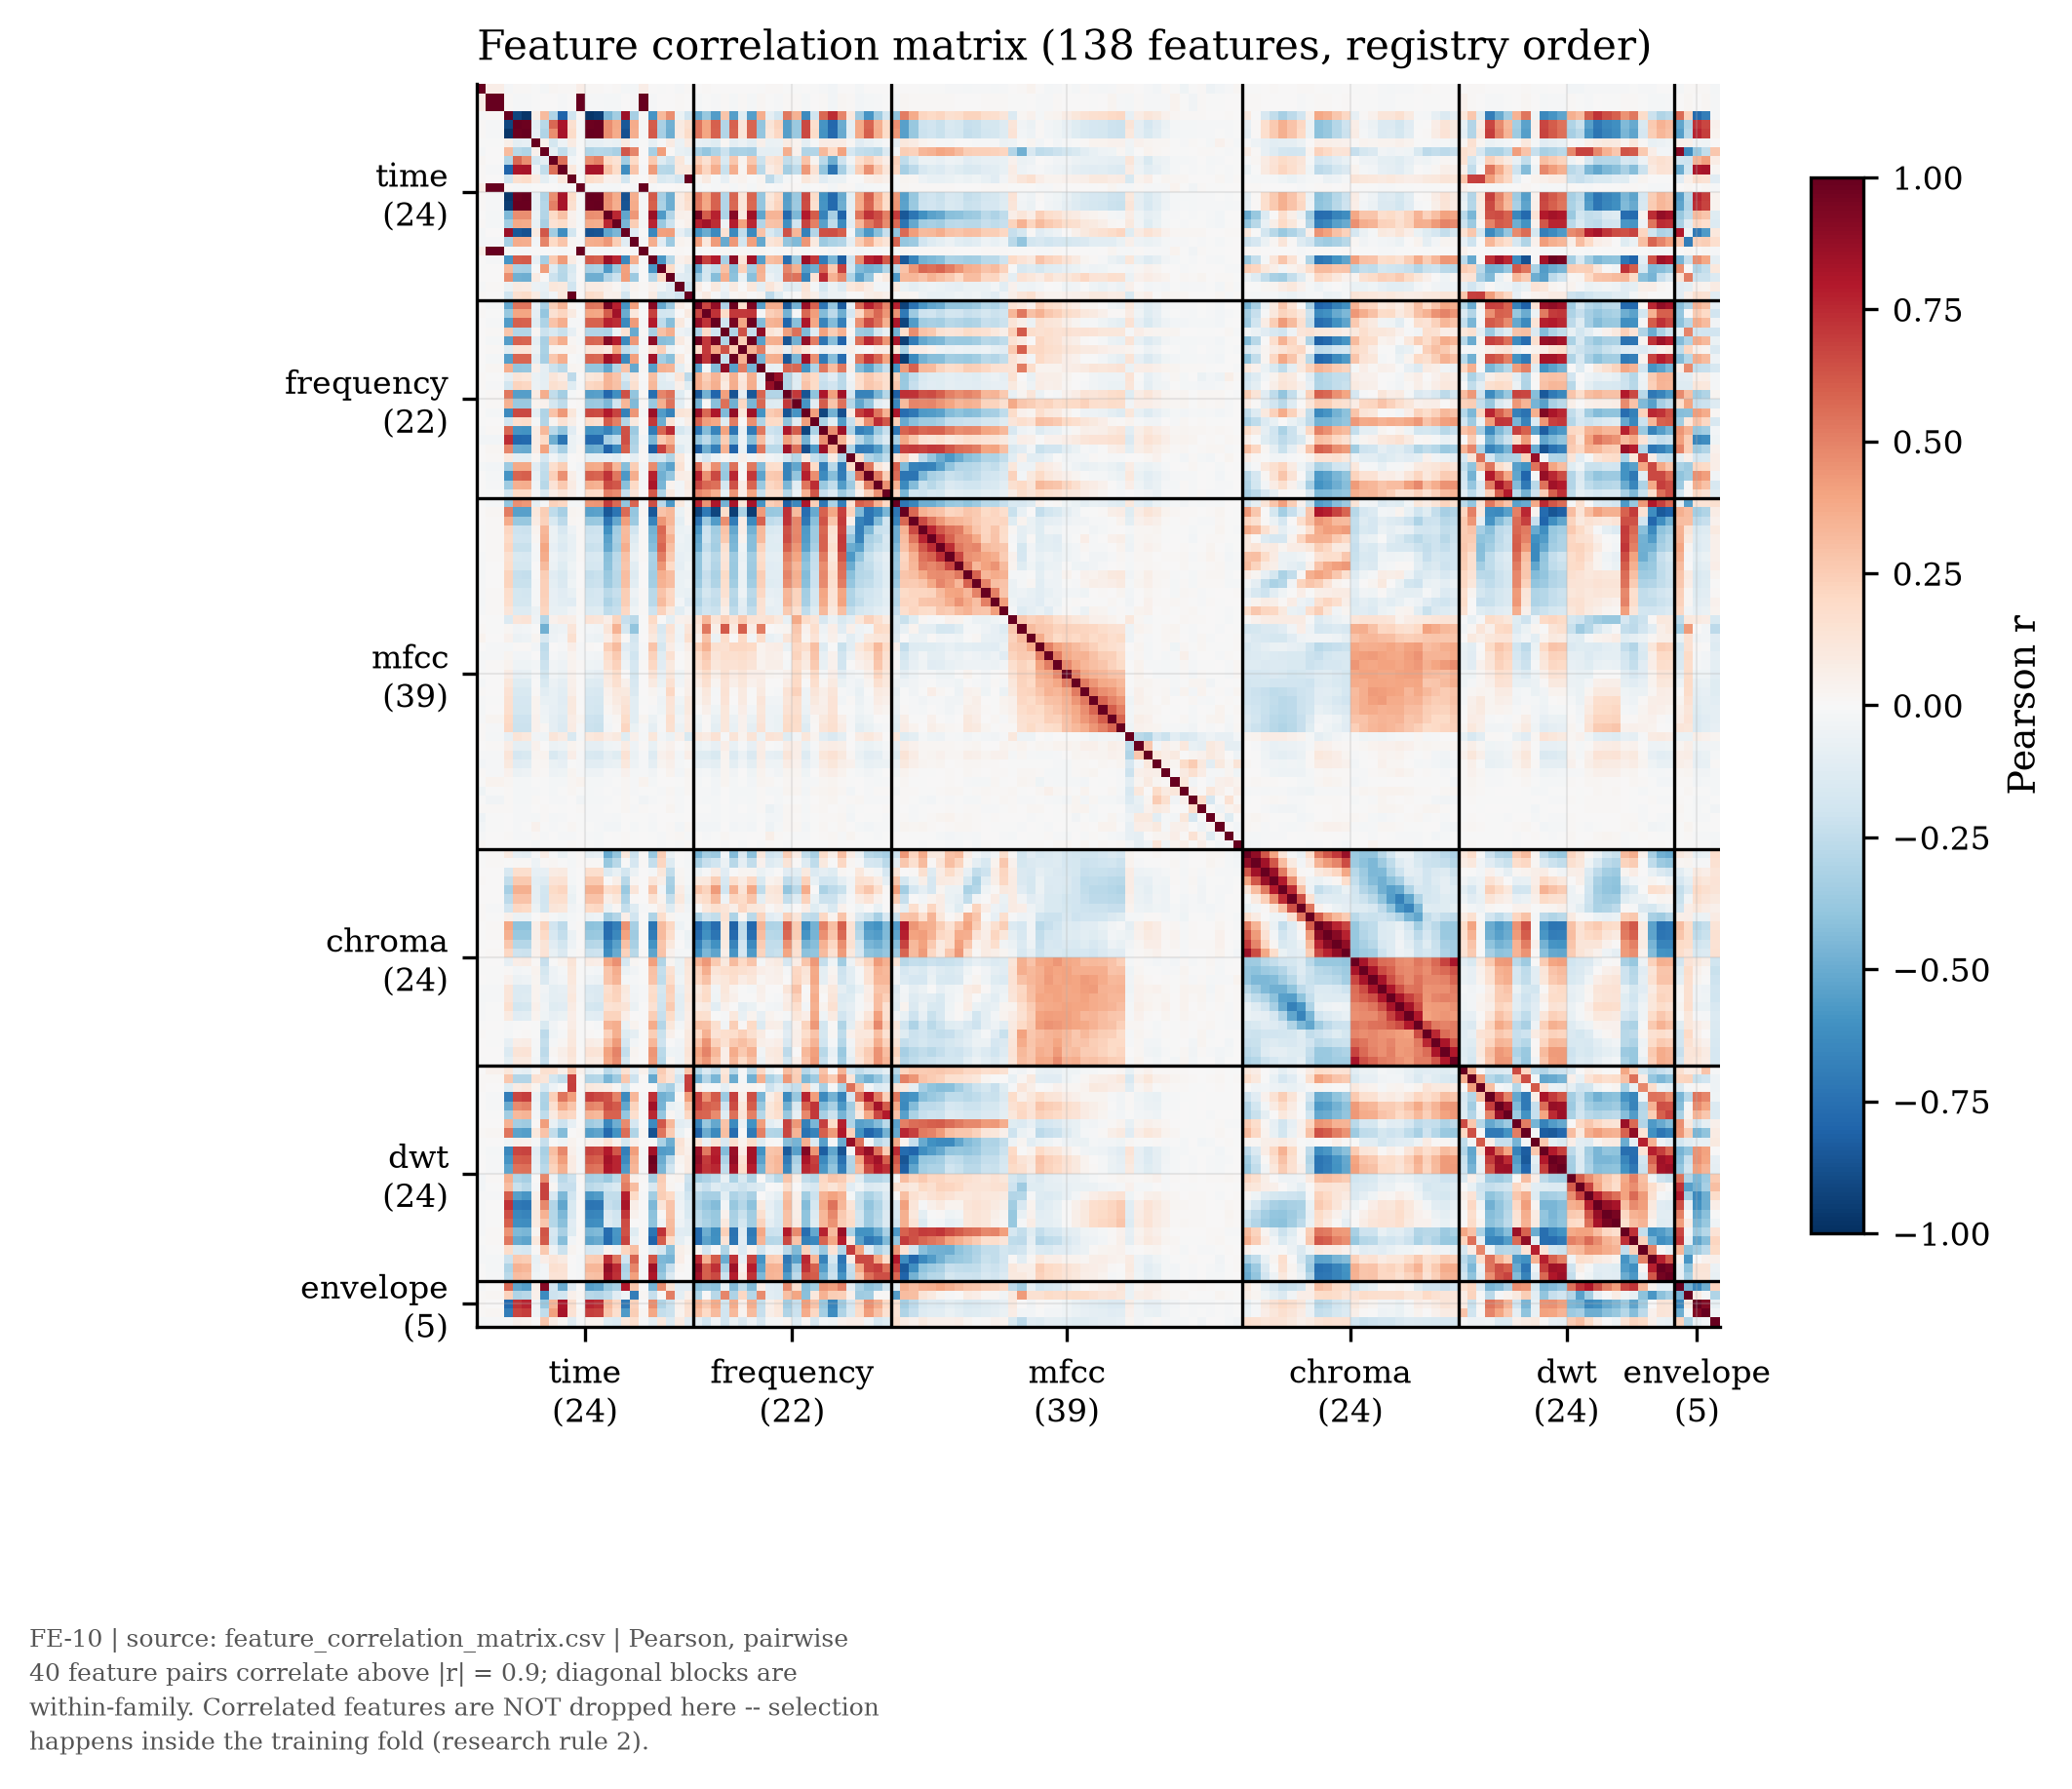

Source data for this figure (header and first rows):
, time_mean, time_std, time_var, time_min, time_max, time_range, time_median, time_iqr, time_skewness, time_kurtosis, time_energy, time_rms, time_peak_to_peak, time_crest_factor, time_zcr_mean, time_zcr_std, time_shannon_entropy, time_sample_entropy, time_hjorth_activity, time_hjorth_mobility, time_hjorth_complexity, time_autocorr_peak_value, time_autocorr_peak_lag
time_mean, 1.0, 0.06467, 0.06467, -0.00969, 0.01234, 0.0114, -0.007061, -0.01728, 0.02114, 0.007851, 0.0132, 0.06467, 0.0114, 0.01087, 0.001643, 0.008171, -0.01997, -0.02037, 0.06467, 0.003817, -0.006583, 0.0004559, -0.01233
time_std, 0.06467, 1.0, 1, 0.0144, -0.01447, -0.01475, -0.007773, 0.003823, 0.003788, -0.01423, 0.004974, 1.0, -0.01475, -0.01383, -0.02006, -0.01746, 0.002461, -0.01469, 1, -0.01512, 0.007715, 0.005107, 0.009459
time_var, 0.06467, 1, 1.0, 0.0144, -0.01447, -0.01475, -0.007774, 0.003823, 0.003789, -0.01423, 0.004973, 1.0, -0.01475, -0.01383, -0.02006, -0.01746, 0.00246, -0.01469, 1.0, -0.01512, 0.007715, 0.005107, 0.009459
time_min, -0.00969, 0.0144, 0.0144, 1.0, -0.9141, -0.9734, 0.05795, 0.3175, -0.3044, -0.8039, -0.2031, 0.0144, -0.9734, -0.9464, -0.4476, -0.3484, 0.8516, -0.3331, 0.0144, -0.5932, 0.324, 0.4623, -0.06691
time_max, 0.01234, -0.01447, -0.01447, -0.9141, 1.0, 0.9826, -0.098, -0.2791, 0.5746, 0.8125, 0.1581, -0.01447, 0.9826, 0.9879, 0.4671, 0.3752, -0.8497, 0.3734, -0.01447, 0.6078, -0.3203, -0.4836, 0.08707
time_range, 0.0114, -0.01475, -0.01475, -0.9734, 0.9826, 1.0, -0.08183, -0.3028, 0.4636, 0.8264, 0.1821, -0.01475, 1.0, 0.9906, 0.4685, 0.3711, -0.8692, 0.3632, -0.01475, 0.6144, -0.329, -0.4845, 0.07976
time_median, -0.007061, -0.007773, -0.007774, 0.05795, -0.098, -0.08183, 1.0, 0.04089, -0.1787, -0.05125, 0.08593, -0.007773, -0.08183, -0.08584, -0.05894, -0.07575, 0.08671, -0.02469, -0.007774, -0.08227, -0.009239, 0.08277, -0.06125
time_iqr, -0.01728, 0.003823, 0.003823, 0.3175, -0.2791, -0.3028, 0.04089, 1.0, -0.08762, -0.2493, -0.09911, 0.003823, -0.3028, -0.2813, -0.2944, -0.3214, 0.6194, 0.4919, 0.003823, -0.3346, 0.4183, 0.01406, -0.07099
time_skewness, 0.02114, 0.003788, 0.003789, -0.3044, 0.5746, 0.4636, -0.1787, -0.08762, 1.0, 0.5506, -0.03086, 0.003788, 0.4636, 0.5054, 0.1904, 0.148, -0.3482, 0.1991, 0.003789, 0.2608, -0.1265, -0.2153, 0.1132
time_kurtosis, 0.007851, -0.01423, -0.01423, -0.8039, 0.8125, 0.8264, -0.05125, -0.2493, 0.5506, 1.0, 0.1035, -0.01423, 0.8264, 0.8204, 0.2953, 0.1802, -0.6182, 0.2808, -0.01423, 0.4263, -0.2789, -0.2877, 0.09811
time_energy, 0.0132, 0.004974, 0.004973, -0.2031, 0.1581, 0.1821, 0.08593, -0.09911, -0.03086, 0.1035, 1.0, 0.004974, 0.1821, 0.1613, 0.04445, 0.04929, -0.183, 0.01595, 0.004973, 0.08561, -0.152, -0.1319, -0.2001
time_rms, 0.06467, 1.0, 1.0, 0.0144, -0.01447, -0.01475, -0.007773, 0.003823, 0.003788, -0.01423, 0.004974, 1.0, -0.01475, -0.01383, -0.02006, -0.01746, 0.002461, -0.01469, 1, -0.01512, 0.007715, 0.005107, 0.009459
time_peak_to_peak, 0.0114, -0.01475, -0.01475, -0.9734, 0.9826, 1.0, -0.08183, -0.3028, 0.4636, 0.8264, 0.1821, -0.01475, 1.0, 0.9906, 0.4685, 0.3711, -0.8692, 0.3632, -0.01475, 0.6144, -0.329, -0.4845, 0.07976
time_crest_factor, 0.01087, -0.01383, -0.01383, -0.9464, 0.9879, 0.9906, -0.08584, -0.2813, 0.5054, 0.8204, 0.1613, -0.01383, 0.9906, 1.0, 0.4588, 0.3652, -0.8596, 0.3707, -0.01383, 0.6003, -0.3127, -0.4856, 0.08419
time_zcr_mean, 0.001643, -0.02006, -0.02006, -0.4476, 0.4671, 0.4685, -0.05894, -0.2944, 0.1904, 0.2953, 0.04445, -0.02006, 0.4685, 0.4588, 1.0, 0.7569, -0.5204, 0.433, -0.02006, 0.8666, -0.5651, -0.2939, 0.04992
time_zcr_std, 0.008171, -0.01746, -0.01746, -0.3484, 0.3752, 0.3711, -0.07575, -0.3214, 0.148, 0.1802, 0.04929, -0.01746, 0.3711, 0.3652, 0.7569, 1.0, -0.4568, 0.2453, -0.01746, 0.7648, -0.3678, -0.2168, 0.01701
time_shannon_entropy, -0.01997, 0.002461, 0.00246, 0.8516, -0.8497, -0.8692, 0.08671, 0.6194, -0.3482, -0.6182, -0.183, 0.002461, -0.8692, -0.8596, -0.5204, -0.4568, 1.0, -0.1136, 0.00246, -0.6458, 0.4129, 0.4186, -0.08224
time_sample_entropy, -0.02037, -0.01469, -0.01469, -0.3331, 0.3734, 0.3632, -0.02469, 0.4919, 0.1991, 0.2808, 0.01595, -0.01469, 0.3632, 0.3707, 0.433, 0.2453, -0.1136, 1.0, -0.01469, 0.3612, -0.1161, -0.362, 0.03633
time_hjorth_activity, 0.06467, 1, 1.0, 0.0144, -0.01447, -0.01475, -0.007774, 0.003823, 0.003789, -0.01423, 0.004973, 1, -0.01475, -0.01383, -0.02006, -0.01746, 0.00246, -0.01469, 1.0, -0.01512, 0.007715, 0.005107, 0.009459
time_hjorth_mobility, 0.003817, -0.01512, -0.01512, -0.5932, 0.6078, 0.6144, -0.08227, -0.3346, 0.2608, 0.4263, 0.08561, -0.01512, 0.6144, 0.6003, 0.8666, 0.7648, -0.6458, 0.3612, -0.01512, 1.0, -0.5844, -0.2884, 0.04588
time_hjorth_complexity, -0.006583, 0.007715, 0.007715, 0.324, -0.3203, -0.329, -0.009239, 0.4183, -0.1265, -0.2789, -0.152, 0.007715, -0.329, -0.3127, -0.5651, -0.3678, 0.4129, -0.1161, 0.007715, -0.5844, 1.0, 0.1941, -0.03886
time_autocorr_peak_value, 0.0004559, 0.005107, 0.005107, 0.4623, -0.4836, -0.4845, 0.08277, 0.01406, -0.2153, -0.2877, -0.1319, 0.005107, -0.4845, -0.4856, -0.2939, -0.2168, 0.4186, -0.362, 0.005107, -0.2884, 0.1941, 1.0, -0.113
time_autocorr_peak_lag, -0.01233, 0.009459, 0.009459, -0.06691, 0.08707, 0.07976, -0.06125, -0.07099, 0.1132, 0.09811, -0.2001, 0.009459, 0.07976, 0.08419, 0.04992, 0.01701, -0.08224, 0.03633, 0.009459, 0.04588, -0.03886, -0.113, 1.0
time_duration, 0.0132, 0.004974, 0.004973, -0.2031, 0.1581, 0.1821, 0.08593, -0.09911, -0.03086, 0.1035, 1.0, 0.004974, 0.1821, 0.1613, 0.04445, 0.04929, -0.183, 0.01595, 0.004973, 0.08561, -0.152, -0.1319, -0.2001
freq_centroid_mean, 0.001493, -0.02005, -0.02005, -0.5114, 0.539, 0.5382, -0.07866, -0.3222, 0.2363, 0.3391, 0.02656, -0.02005, 0.5382, 0.5297, 0.9593, 0.7739, -0.5926, 0.4134, -0.02005, 0.9136, -0.5141, -0.3635, 0.07732
freq_centroid_std, 0.01332, -0.00382, -0.00382, -0.3824, 0.3951, 0.3979, -0.08621, -0.3875, 0.1562, 0.2179, 0.08791, -0.00382, 0.3979, 0.3904, 0.6086, 0.8424, -0.4955, 0.1044, -0.00382, 0.6861, -0.1875, -0.1758, 0.006123
freq_bandwidth_mean, 0.0002068, -0.01475, -0.01475, -0.5576, 0.5973, 0.5923, -0.118, -0.3061, 0.2819, 0.3642, -0.01012, -0.01475, 0.5923, 0.5892, 0.7711, 0.7419, -0.6341, 0.4238, -0.01475, 0.7901, -0.251, -0.4239, 0.09916
freq_bandwidth_std, 0.000898, 0.009719, 0.009718, 0.2774, -0.2928, -0.2922, 0.01812, -0.2111, -0.1495, -0.223, -0.08307, 0.009719, -0.2922, -0.2893, -0.3075, -0.05222, 0.1432, -0.5003, 0.009718, -0.326, 0.2945, 0.3613, -0.05093
freq_rolloff85_mean, 0.001195, -0.01878, -0.01878, -0.553, 0.5868, 0.5842, -0.0951, -0.328, 0.2661, 0.3646, 0.01942, -0.01878, 0.5842, 0.5776, 0.9095, 0.7839, -0.6338, 0.4365, -0.01878, 0.8913, -0.4289, -0.4098, 0.0904
freq_rolloff85_std, 0.003762, 0.008161, 0.008161, -0.1216, 0.1174, 0.1219, -0.05869, -0.3199, 0.03381, 0.02778, 0.03253, 0.008161, 0.1219, 0.1192, 0.09119, 0.4034, -0.2484, -0.1843, 0.008161, 0.1194, 0.2363, -0.06551, -0.003883
freq_rolloff95_mean, 0.001974, -0.01604, -0.01604, -0.5497, 0.5842, 0.5812, -0.1057, -0.3313, 0.2703, 0.3597, -0.003164, -0.01604, 0.5812, 0.576, 0.8483, 0.7515, -0.6374, 0.411, -0.01604, 0.8394, -0.3375, -0.4189, 0.1023
freq_rolloff95_std, -0.0002783, 0.01928, 0.01928, 0.3615, -0.3938, -0.3877, 0.04714, -0.08692, -0.2136, -0.2684, 0.02763, 0.01928, -0.3877, -0.3847, -0.5205, -0.2922, 0.2881, -0.5086, 0.01928, -0.5525, 0.3535, 0.3429, -0.1003
freq_flatness_mean, 0.01108, -0.006267, -0.006266, -0.09342, 0.1297, 0.116, -0.06272, -0.09454, 0.1216, 0.0742, -0.2638, -0.006267, 0.116, 0.1252, 0.3402, 0.283, -0.1494, 0.121, -0.006266, 0.2979, -0.1087, -0.05575, 0.1202
freq_flatness_std, 0.01114, -0.009216, -0.009216, -0.1806, 0.2241, 0.2091, -0.05638, -0.09211, 0.1597, 0.1252, -0.119, -0.009216, 0.2091, 0.22, 0.336, 0.292, -0.2294, 0.1593, -0.009216, 0.3265, -0.1246, -0.11, 0.05086
freq_flux_mean, -0.00401, 0.01495, 0.01495, 0.5251, -0.5502, -0.5508, 0.08287, 0.3628, -0.2471, -0.342, -0.0195, 0.01495, -0.5508, -0.5439, -0.7888, -0.6105, 0.6341, -0.3913, 0.01495, -0.7549, 0.4854, 0.5413, -0.1184
freq_flux_std, -0.001654, 0.01272, 0.01272, 0.3503, -0.369, -0.3686, 0.03357, 0.04215, -0.1744, -0.2536, 0.006823, 0.01272, -0.3686, -0.3666, -0.4481, -0.199, 0.3332, -0.4413, 0.01272, -0.3721, 0.3523, 0.5451, -0.1035
freq_spectral_entropy, 0.003876, -0.01751, -0.01751, -0.637, 0.6575, 0.6625, -0.1005, -0.2991, 0.2845, 0.4347, 0.1099, -0.01751, 0.6625, 0.6527, 0.79, 0.6741, -0.6747, 0.4437, -0.01751, 0.8546, -0.5573, -0.665, 0.129
freq_dominant, -3.877477327922024e-06, 0.0003159, 0.0003163, -0.1968, 0.1707, 0.1864, -0.01299, -0.2907, 0.02405, 0.1461, 0.0563, 0.0003158, 0.1864, 0.1634, 0.6063, 0.5024, -0.2925, 0.09692, 0.0003163, 0.7077, -0.4879, 0.1266, -0.02006
freq_peak_power, -0.01004, 0.008779, 0.008778, 0.5722, -0.5902, -0.5949, 0.07805, 0.3224, -0.2668, -0.3975, -0.1152, 0.008779, -0.5949, -0.5873, -0.6697, -0.5407, 0.6403, -0.3597, 0.008778, -0.7012, 0.5814, 0.7426, -0.1724
freq_total_power, -0.02374, -0.02556, -0.02556, 0.7387, -0.7819, -0.7793, 0.07272, 0.2014, -0.4904, -0.7308, -0.05635, -0.02556, -0.7793, -0.7795, -0.3341, -0.2507, 0.6444, -0.3129, -0.02556, -0.4553, 0.2631, 0.3455, -0.05813
freq_band_power_20_50, 0.002595, 0.01669, 0.01669, 0.4875, -0.4955, -0.5027, 0.07731, 0.4035, -0.2067, -0.3355, -0.06018, 0.01669, -0.5027, -0.488, -0.7989, -0.6253, 0.6013, -0.2951, 0.01669, -0.8206, 0.6871, 0.476, -0.1256
freq_band_power_50_100, 0.004207, 0.01006, 0.01006, 0.1036, -0.09225, -0.09947, 0.02285, -0.1711, -0.03326, -0.1225, 0.005612, 0.01006, -0.09947, -0.09295, -0.07985, -0.1026, -0.0276, -0.08715, 0.01006, -0.2068, -0.1807, -0.3016, 0.1047
freq_band_power_100_150, -0.02221, -0.02731, -0.02731, -0.3641, 0.3775, 0.3796, -0.1109, -0.2405, 0.1711, 0.2492, -0.007278, -0.02731, 0.3796, 0.3739, 0.5317, 0.3287, -0.4234, 0.2453, -0.02731, 0.4726, -0.4417, -0.5313, 0.1484
freq_band_power_150_250, 0.002806, -0.01964, -0.01964, -0.5909, 0.5844, 0.6002, -0.07065, -0.2547, 0.2391, 0.4606, 0.06068, -0.01964, 0.6002, 0.5803, 0.722, 0.528, -0.5733, 0.3629, -0.01964, 0.7701, -0.4813, -0.3902, 0.07777
freq_band_power_250_350, 0.001528, -0.0114, -0.0114, -0.3559, 0.3531, 0.3621, -0.0398, -0.2762, 0.1356, 0.2607, 0.08424, -0.0114, 0.3621, 0.3461, 0.649, 0.6213, -0.4183, 0.1998, -0.0114, 0.8143, -0.4565, 0.0353, -0.02346
freq_band_power_350_400, 0.004909, -0.005275, -0.005275, -0.1862, 0.1877, 0.1911, -0.00976, -0.1406, 0.06509, 0.1239, 0.04736, -0.005275, 0.1911, 0.1823, 0.5011, 0.4733, -0.2306, 0.1307, -0.005275, 0.6144, -0.3016, 0.0868, -0.02714
mfcc_01_mean, -0.004897, -0.01829, -0.01829, -0.395, 0.4536, 0.4367, -0.08989, -0.01991, 0.2302, 0.2064, -0.01788, -0.01829, 0.4367, 0.4427, 0.6984, 0.5672, -0.3978, 0.5814, -0.01829, 0.6418, -0.2693, -0.5761, 0.09962
mfcc_02_mean, 0.00455, 0.01774, 0.01774, 0.5118, -0.5452, -0.5419, 0.1021, 0.2427, -0.2504, -0.3344, 0.024, 0.01774, -0.5419, -0.536, -0.849, -0.7337, 0.5677, -0.3849, 0.01774, -0.8444, 0.2872, 0.3253, -0.0701
mfcc_03_mean, 0.0005628, 0.01461, 0.01461, 0.3689, -0.375, -0.3805, 0.07825, 0.2316, -0.1521, -0.2584, 0.01935, 0.01461, -0.3805, -0.3713, -0.7202, -0.509, 0.417, -0.3645, 0.01461, -0.6581, 0.4382, 0.3342, -0.09982
mfcc_04_mean, -0.001953, 0.008024, 0.008024, 0.215, -0.2051, -0.2142, 0.03491, 0.3298, -0.0614, -0.1578, -0.04836, 0.008024, -0.2142, -0.2066, -0.6066, -0.3468, 0.3141, -0.1942, 0.008024, -0.4735, 0.5713, 0.2816, -0.06539
mfcc_05_mean, -0.004357, 0.008476, 0.008476, 0.1971, -0.191, -0.198, 0.01618, 0.3451, -0.05666, -0.1217, -0.07343, 0.008476, -0.198, -0.1893, -0.5323, -0.326, 0.3244, -0.1279, 0.008476, -0.4509, 0.5522, 0.3477, -0.05342
mfcc_06_mean, -0.007472, 0.01056, 0.01056, 0.2165, -0.2245, -0.2257, -0.0141, 0.3978, -0.08404, -0.1329, -0.07552, 0.01056, -0.2257, -0.2177, -0.5121, -0.3475, 0.365, -0.09773, 0.01056, -0.4281, 0.5788, 0.3038, -0.06799
mfcc_07_mean, -0.01228, 0.01107, 0.01107, 0.1603, -0.1558, -0.1613, -0.02316, 0.3743, -0.04812, -0.09175, -0.06638, 0.01107, -0.1613, -0.152, -0.4142, -0.269, 0.2963, -0.05731, 0.01107, -0.3183, 0.515, 0.2643, -0.07954
mfcc_08_mean, -0.008207, 0.0003201, 0.0003198, 0.1782, -0.1724, -0.1789, 0.001032, 0.3185, -0.05949, -0.1204, -0.03954, 0.0003201, -0.1789, -0.1702, -0.4077, -0.2656, 0.2805, -0.1044, 0.0003198, -0.3214, 0.4442, 0.2019, -0.08807
mfcc_09_mean, -0.01724, 0.004965, 0.004965, 0.2247, -0.2339, -0.2348, -0.006389, 0.2452, -0.1151, -0.1542, -0.06211, 0.004965, -0.2348, -0.2249, -0.3722, -0.2781, 0.3078, -0.1316, 0.004965, -0.3507, 0.3666, 0.3105, -0.06842
mfcc_10_mean, -0.01332, 0.001836, 0.001836, 0.2193, -0.2228, -0.2261, -0.01428, 0.2403, -0.1011, -0.1427, -0.04648, 0.001836, -0.2261, -0.2156, -0.3544, -0.2741, 0.2999, -0.1072, 0.001836, -0.3377, 0.3497, 0.3096, -0.06484
mfcc_11_mean, -0.008112, 0.009874, 0.009874, 0.1757, -0.1793, -0.1816, -0.01025, 0.2353, -0.08462, -0.1129, -0.07572, 0.009874, -0.1816, -0.1716, -0.2732, -0.229, 0.2468, -0.04926, 0.009874, -0.2697, 0.2845, 0.2083, -0.06501
mfcc_12_mean, -0.02205, 0.008771, 0.008771, 0.1715, -0.1766, -0.1782, -0.01463, 0.2309, -0.08029, -0.1043, -0.1132, 0.008772, -0.1782, -0.1714, -0.3091, -0.25, 0.2499, -0.07319, 0.008771, -0.272, 0.3174, 0.2114, -0.03025
mfcc_13_mean, -0.008401, 0.0111, 0.0111, 0.1203, -0.1291, -0.1279, -0.05898, 0.2143, -0.07089, -0.07316, -0.03438, 0.0111, -0.1279, -0.1215, -0.2577, -0.2281, 0.2042, -0.04075, 0.0111, -0.204, 0.2323, 0.09668, -0.1044
mfcc_01_std, 0.00485, -0.002407, -0.002407, -0.138, 0.1242, 0.1332, -0.0471, -0.2963, 0.0422, 0.07509, 0.05528, -0.002407, 0.1332, 0.1235, 0.06846, 0.2228, -0.2326, -0.2674, -0.002407, 0.2013, -0.0021, -0.1012, 0.04477
... 78 more rows
